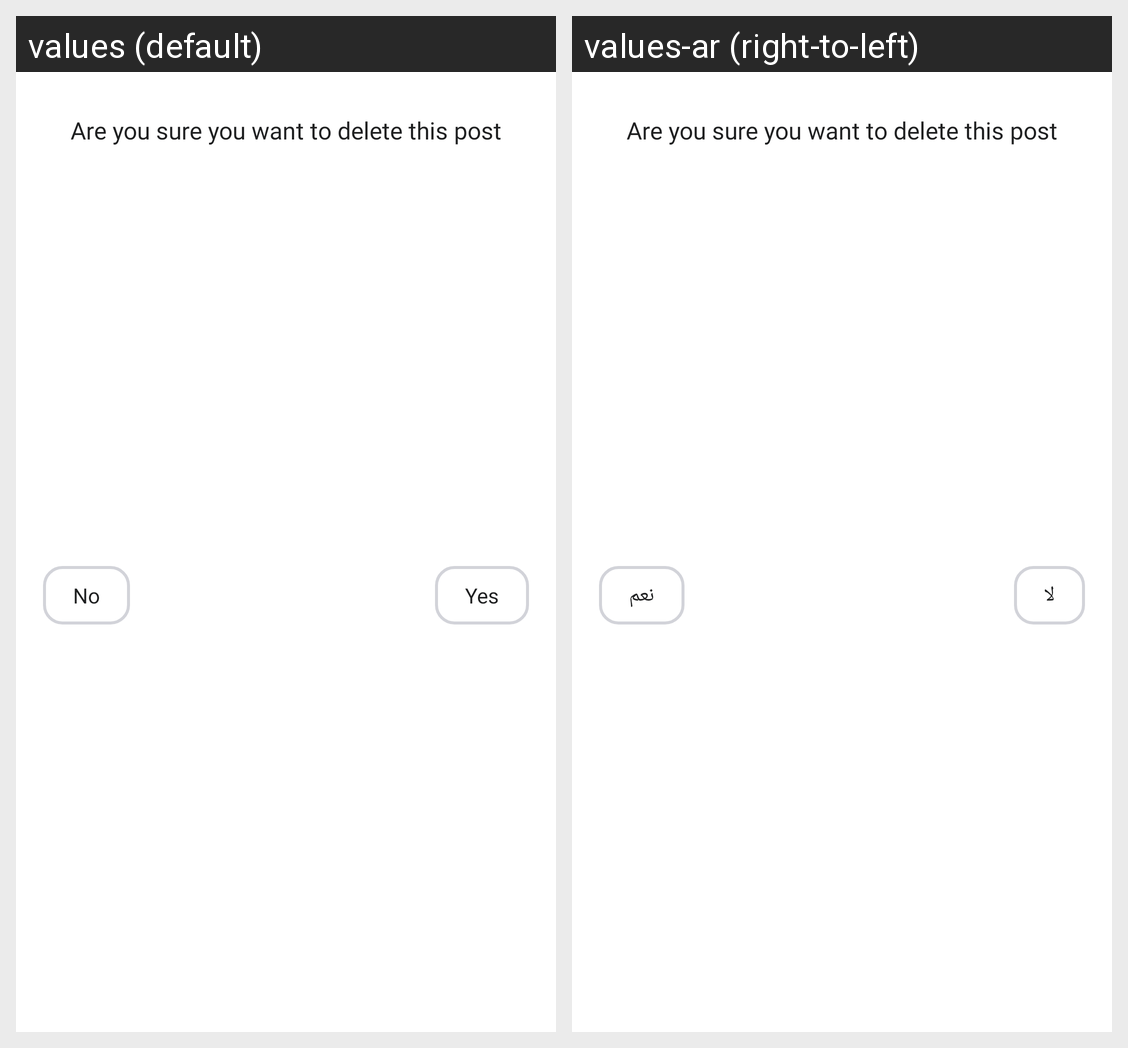

This grid shows one Android layout under two languages. Give, for every string resource on the screen, its name, the default text and each shown locale's text.
Android screen res/layout/dialog_delete_post.xml rendered under 2 locales, left to right: values (default), values-ar (right-to-left). Device: Nexus 5 (rendered at 1080×1920; each locale shown at half size, 540×960, under a caption strip naming it); theme Theme.NaturePalestineSociety.
Strings drawn on this screen, with the default value and each locale's value (text and hints the layout hard-codes, and strings that could not be matched under every locale, appear in the picture but are not listed):

yes
  values: Yes
  values-ar: نعم

no
  values: No
  values-ar: لا
